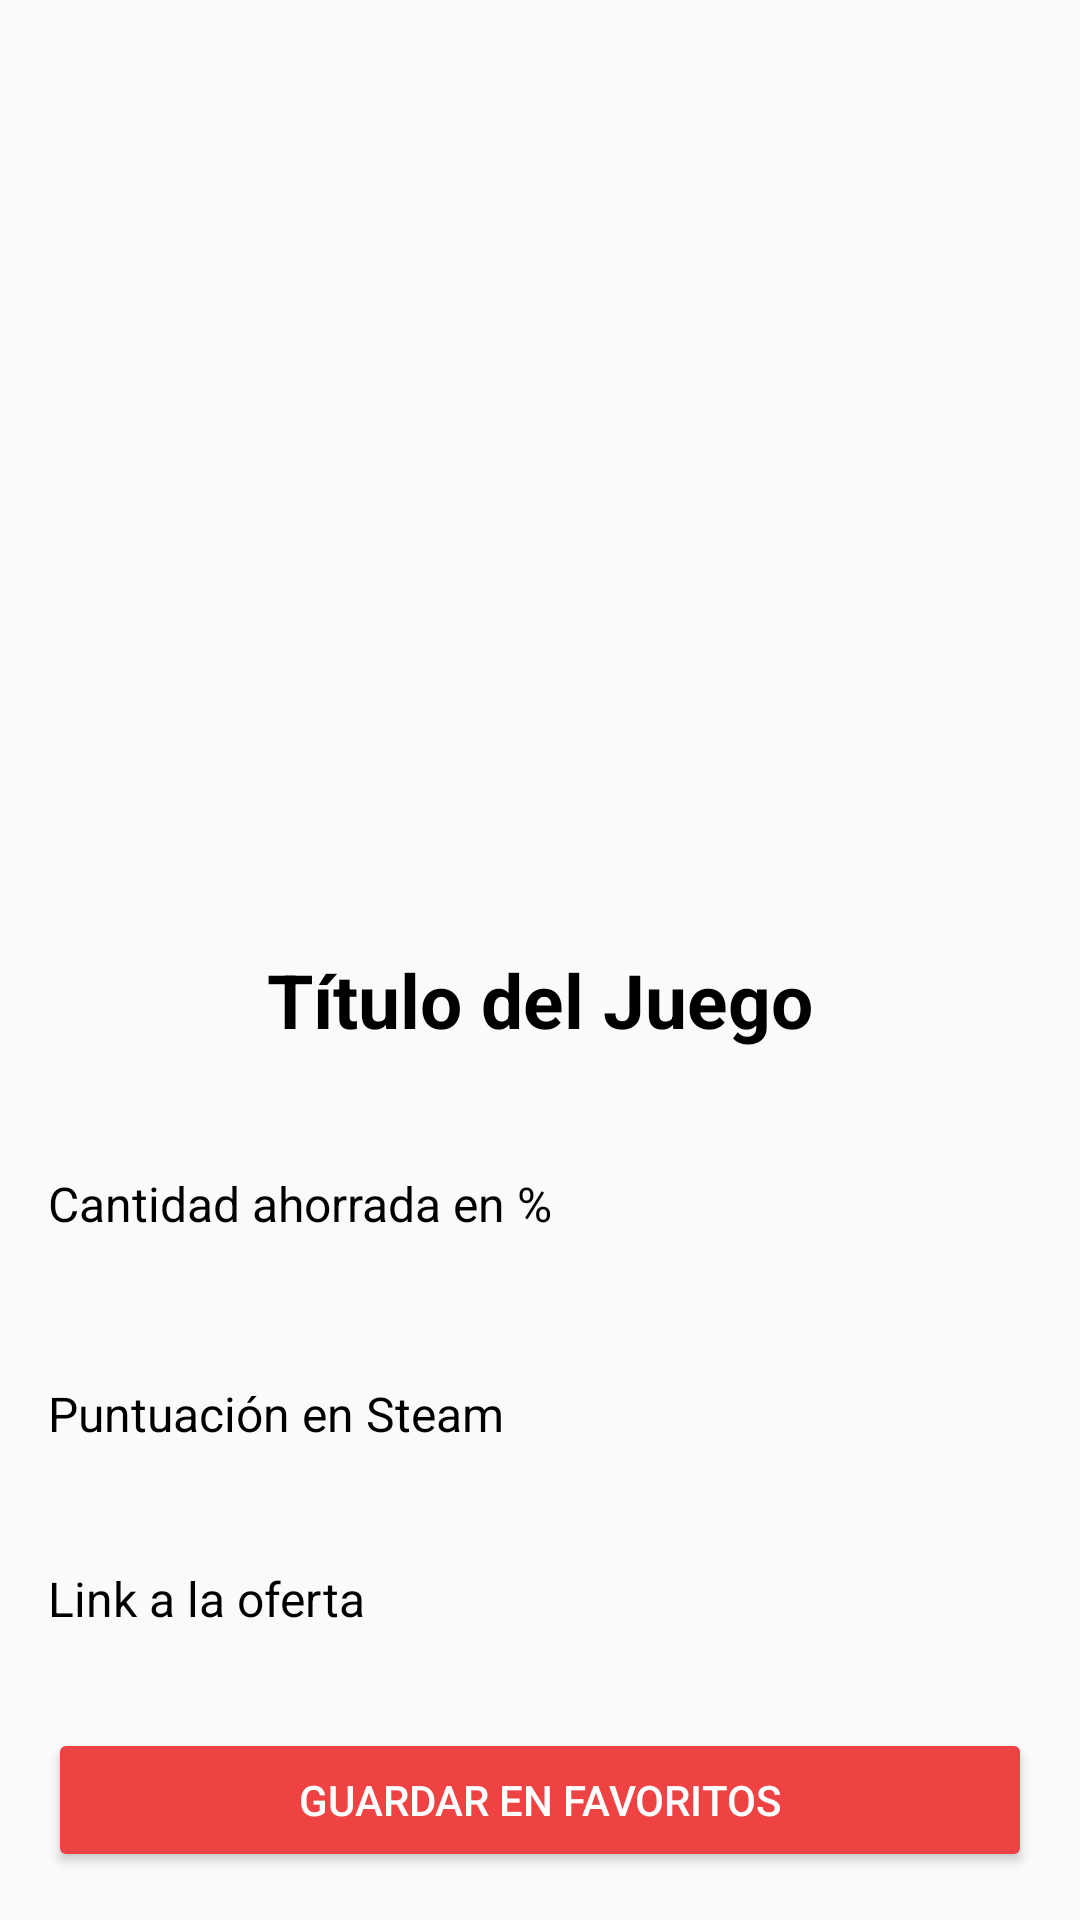

This screen was rendered from an Android layout file. Write that file and the resources it references.
<!-- AndroidManifest.xml: application theme Theme.ProyectoVideojuegosYDescuentos -->
<!-- res/layout/activity_juego.xml -->
<?xml version="1.0" encoding="utf-8"?>
<androidx.constraintlayout.widget.ConstraintLayout xmlns:android="http://schemas.android.com/apk/res/android"
    xmlns:app="http://schemas.android.com/apk/res-auto"
    xmlns:tools="http://schemas.android.com/tools"
    android:id="@+id/backgr"
    android:layout_width="match_parent"
    android:layout_height="match_parent"
    android:padding="16dp">

    
    <ImageView
        android:id="@+id/imgJuego"
        android:layout_width="0dp"
        android:layout_height="220dp"
        android:layout_marginBottom="16dp"
        android:scaleType="centerCrop"
        android:src="@drawable/ic_launcher_background"
        app:layout_constraintBottom_toTopOf="@id/tvTitulo"
        app:layout_constraintEnd_toEndOf="parent"
        app:layout_constraintStart_toStartOf="parent"
        app:layout_constraintTop_toTopOf="parent" />

    
    <TextView
        android:id="@+id/tvTitulo"
        android:layout_width="0dp"
        android:layout_height="wrap_content"
        android:layout_marginBottom="8dp"
        android:text="Título del Juego"
        android:textSize="25sp"
        android:textStyle="bold"
        app:layout_constraintBottom_toTopOf="@id/tvAhorros"
        app:layout_constraintEnd_toEndOf="parent"
        app:layout_constraintStart_toStartOf="parent"
        app:layout_constraintTop_toBottomOf="@id/imgJuego"
        android:textColor="@color/black"
        android:textAlignment="center"/>

    
    <TextView
        android:id="@+id/tvAhorros"
        android:layout_width="0dp"
        android:layout_height="wrap_content"
        android:layout_marginBottom="16dp"
        android:lineSpacingExtra="4dp"
        android:text="Cantidad ahorrada en %"
        android:textSize="16sp"
        android:textColor="@color/black"
        app:layout_constraintBottom_toTopOf="@id/tvPuntuacionSteam"
        app:layout_constraintEnd_toEndOf="parent"
        app:layout_constraintStart_toStartOf="parent"
        app:layout_constraintTop_toBottomOf="@id/tvTitulo" />

    
    <TextView
        android:id="@+id/tvPuntuacionSteam"
        android:layout_width="0dp"
        android:layout_height="wrap_content"
        android:layout_marginBottom="8dp"
        android:text="Puntuación en Steam"
        android:textSize="16sp"
        android:textColor="@color/black"
        app:layout_constraintBottom_toTopOf="@id/tvLink"
        app:layout_constraintEnd_toEndOf="parent"
        app:layout_constraintStart_toStartOf="parent"
        app:layout_constraintTop_toBottomOf="@id/tvAhorros" />

    
    <TextView
        android:id="@+id/tvLink"
        android:layout_width="0dp"
        android:layout_height="wrap_content"
        android:text="Link a la oferta"
        android:textSize="16sp"
        android:textColor="@color/black"
        app:layout_constraintBottom_toTopOf="@+id/btnFavoritos"
        app:layout_constraintEnd_toEndOf="parent"
        app:layout_constraintStart_toStartOf="parent"
        app:layout_constraintTop_toBottomOf="@id/tvPuntuacionSteam" />

    
    <Button
        android:id="@+id/btnFavoritos"
        android:layout_width="0dp"
        android:layout_height="wrap_content"
        android:text="Guardar en Favoritos"
        app:layout_constraintBottom_toBottomOf="parent"
        app:layout_constraintEnd_toEndOf="parent"
        app:layout_constraintStart_toStartOf="parent"
        android:backgroundTint="#EF4343"
        android:textColor="@color/white"/>

</androidx.constraintlayout.widget.ConstraintLayout>
<!-- resources referenced by this layout -->
<resources>
  <style name="Theme.ProyectoVideojuegosYDescuentos" parent="Theme.AppCompat.Light">
          
          <item name="colorPrimary">#EF4343</item> 
          <item name="colorPrimaryDark">#D01818</item> 
          <item name="colorAccent">#BF5064</item> 
          <item name="android:statusBarColor">#D01818</item> 
      </style>
  <!-- not gathered from this repository: default colours our renderer supplied (Android Studio template values) -->
  <color name="black">#FF000000</color>
  <color name="white">#FFFFFFFF</color>
</resources>
